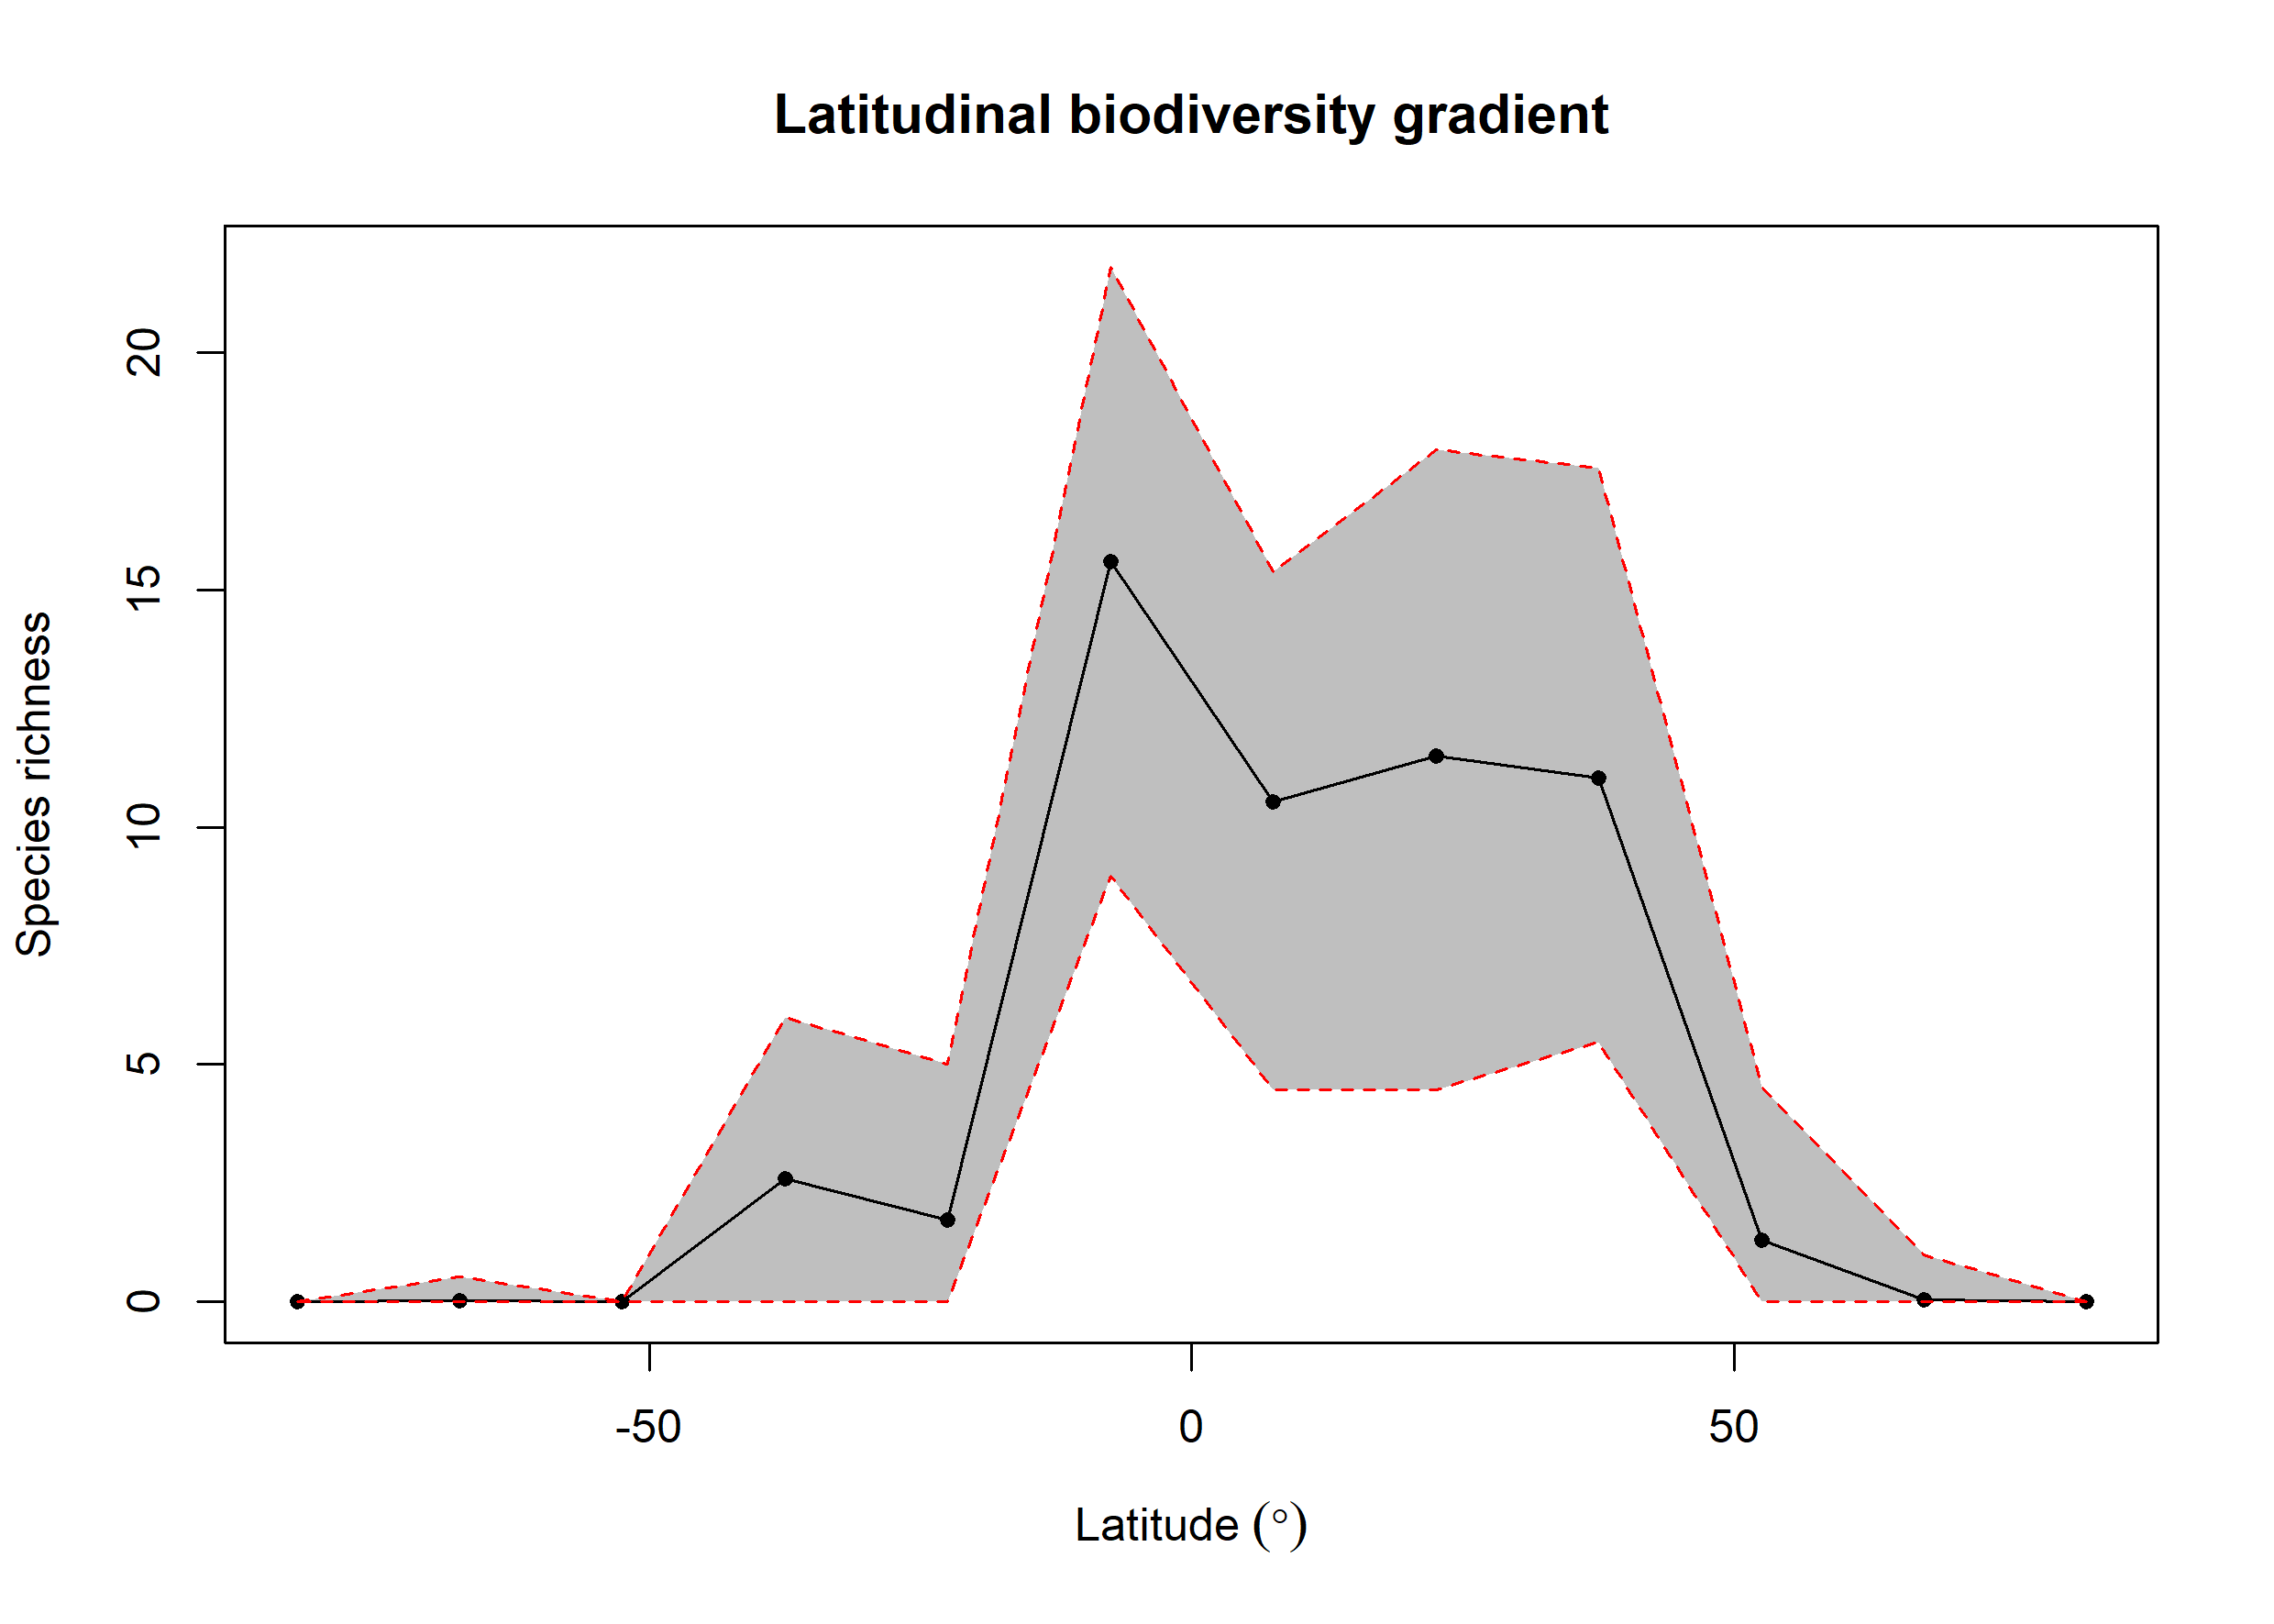

Source data for this figure (header and first rows):
bin, max, min, mid, hemisphere, mean_richness, CI.Lower, CI.Upper
1, 90, 75, 82.5, N, NA, NA, NA
2, 75, 60, 67.5, N, 0.05, 0, 1
3, 60, 45, 52.5, N, 1.3, 0, 4.525
4, 45, 30, 37.5, N, 11.04, 5.471, 17.56
5, 30, 15, 22.5, N, 11.49, 4.475, 17.95
6, 15, 0, 7.5, N, 10.54, 4.475, 15.39
7, 0, -15, -7.5, S, 15.59, 8.967, 21.8
8, -15, -30, -22.5, S, 1.73, 0, 5
9, -30, -45, -37.5, S, 2.59, 0, 5.998
10, -45, -60, -52.5, S, NA, NA, NA
11, -60, -75, -67.5, S, 0.03, 0, 0.525
12, -75, -90, -82.5, S, NA, NA, NA
